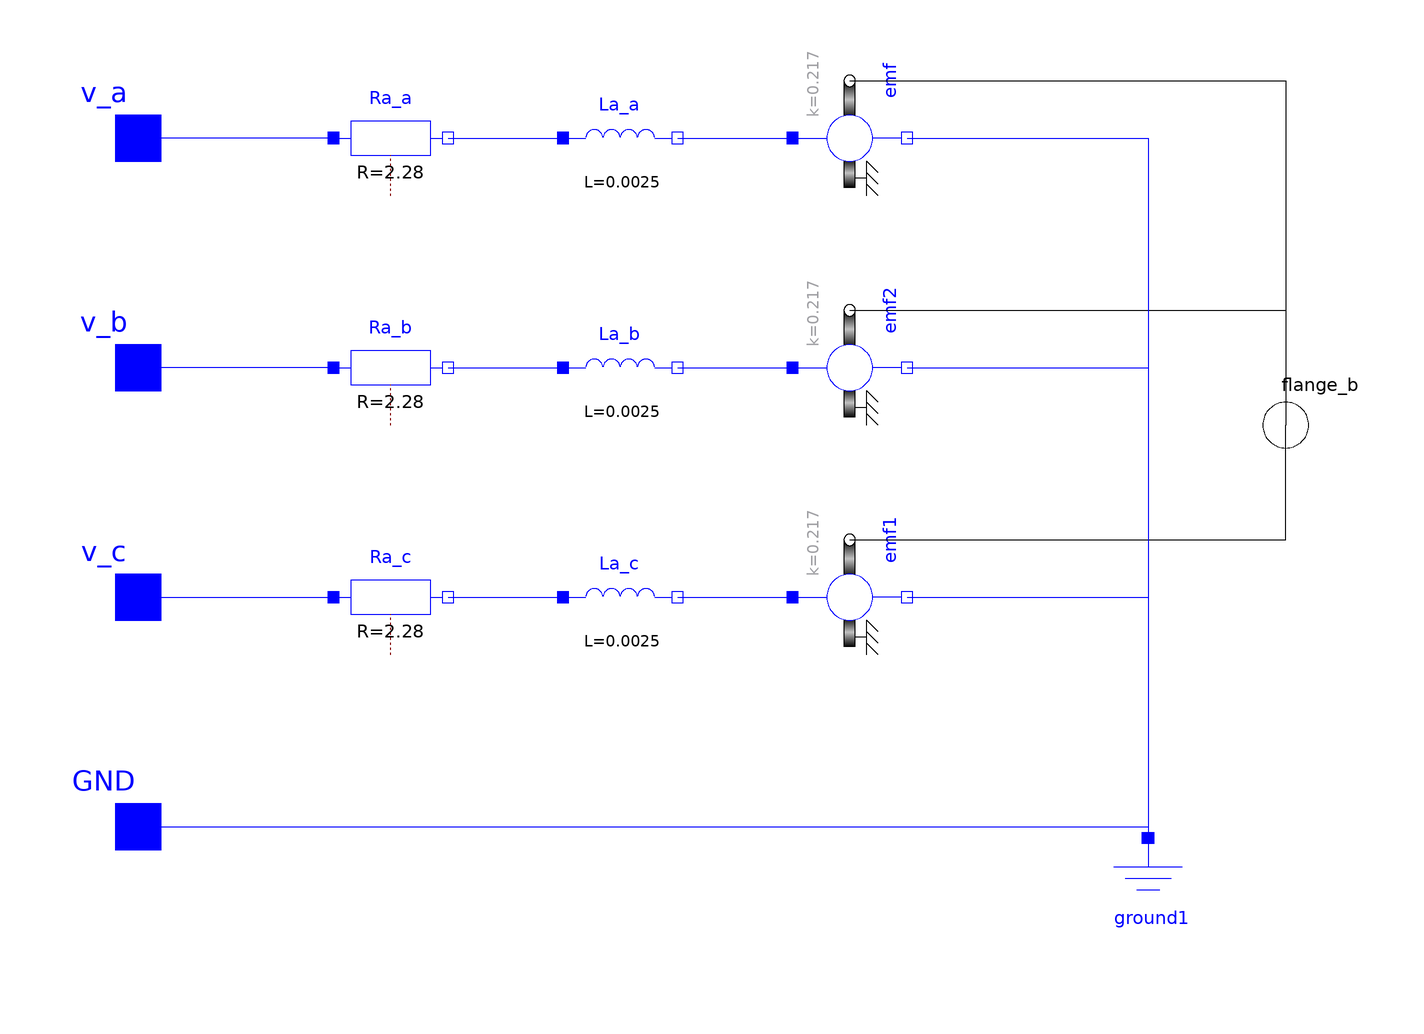

The Modelica model whose source follows is shown above as a component diagram (icons at their Placement, wires along their Line points).

model bldcMotor
  Modelica.Electrical.Analog.Basic.Resistor Ra_a(R = 2.28) annotation(Placement(visible = true, transformation(origin = {-56, 50}, extent = {{-10, -10}, {10, 10}}, rotation = 0)));
  Modelica.Electrical.Analog.Basic.Inductor La_a(L = 0.0025) annotation(Placement(visible = true, transformation(origin = {-16, 50}, extent = {{-10, -10}, {10, 10}}, rotation = 0)));
  Modelica.Electrical.Analog.Basic.Ground ground1 annotation(Placement(visible = true, transformation(origin = {76, -82}, extent = {{-10, -10}, {10, 10}}, rotation = 0)));
  Modelica.Electrical.Analog.Basic.Resistor Ra_b(R = 2.28) annotation(Placement(visible = true, transformation(origin = {-56, 10}, extent = {{-10, -10}, {10, 10}}, rotation = 0)));
  Modelica.Electrical.Analog.Basic.Inductor La_b(L = 0.0025) annotation(Placement(visible = true, transformation(origin = {-16, 10}, extent = {{-10, -10}, {10, 10}}, rotation = 0)));
  Modelica.Electrical.Analog.Basic.Resistor Ra_c(R = 2.28) annotation(Placement(visible = true, transformation(origin = {-56, -30}, extent = {{-10, -10}, {10, 10}}, rotation = 0)));
  Modelica.Electrical.Analog.Basic.Inductor La_c(L = 0.0025) annotation(Placement(visible = true, transformation(origin = {-16, -30}, extent = {{-10, -10}, {10, 10}}, rotation = 0)));
  Modelica.Electrical.Analog.Basic.EMF emf(k = 0.217) annotation(Placement(visible = true, transformation(origin = {24, 50}, extent = {{-10, -10}, {10, 10}}, rotation = 90)));
  Modelica.Electrical.Analog.Basic.EMF emf1(k = 0.217) annotation(Placement(visible = true, transformation(origin = {24, -30}, extent = {{-10, -10}, {10, 10}}, rotation = 90)));
  Modelica.Electrical.Analog.Basic.EMF emf2(k = 0.217) annotation(Placement(visible = true, transformation(origin = {24, 10}, extent = {{-10, -10}, {10, 10}}, rotation = 90)));
  Modelica.Electrical.Analog.Interfaces.Pin v_a annotation(Placement(visible = true, transformation(origin = {-100, 50}, extent = {{-10, -10}, {10, 10}}, rotation = 0), iconTransformation(origin = {-100, 32}, extent = {{-10, -10}, {10, 10}}, rotation = 0)));
  Modelica.Electrical.Analog.Interfaces.Pin v_b annotation(Placement(visible = true, transformation(origin = {-100, 10}, extent = {{-10, -10}, {10, 10}}, rotation = 0), iconTransformation(origin = {-100, 0}, extent = {{-10, -10}, {10, 10}}, rotation = 0)));
  Modelica.Electrical.Analog.Interfaces.Pin v_c annotation(Placement(visible = true, transformation(origin = {-100, -30}, extent = {{-10, -10}, {10, 10}}, rotation = 0), iconTransformation(origin = {-100, -34}, extent = {{-10, -10}, {10, 10}}, rotation = 0)));
  Modelica.Electrical.Analog.Interfaces.Pin GND annotation(Placement(visible = true, transformation(origin = {-100, -70}, extent = {{-10, -10}, {10, 10}}, rotation = 0), iconTransformation(origin = {-100, -68}, extent = {{-10, -10}, {10, 10}}, rotation = 0)));
  Modelica.Mechanics.Rotational.Interfaces.Flange_b flange_b annotation(Placement(visible = true, transformation(origin = {100, 0}, extent = {{-10, -10}, {10, 10}}, rotation = 0), iconTransformation(origin = {98, 0}, extent = {{-10, -10}, {10, 10}}, rotation = 0)));
equation
  connect(emf1.flange, flange_b) annotation(Line(points = {{24, -20}, {100, -20}, {100, 0}, {100, 0}}));
  connect(emf2.flange, flange_b) annotation(Line(points = {{24, 20}, {100, 20}, {100, 0}, {100, 0}}));
  connect(emf.flange, flange_b) annotation(Line(points = {{24, 60}, {100, 60}, {100, 0}, {100, 0}}));
  connect(Ra_b.p, v_b) annotation(Line(points = {{-66, 10}, {-100, 10}}, color = {0, 0, 255}));
  connect(GND, ground1.p) annotation(Line(points = {{-100, -70}, {76, -70}, {76, -72}, {76, -72}}, color = {0, 0, 255}));
  connect(v_c, Ra_c.p) annotation(Line(points = {{-100, -30}, {-66, -30}, {-66, -30}, {-66, -30}}, color = {0, 0, 255}));
  connect(Ra_a.p, v_a) annotation(Line(points = {{-66, 50}, {-100, 50}, {-100, 50}, {-100, 50}}, color = {0, 0, 255}));
  connect(emf.n, ground1.p) annotation(Line(points = {{34, 50}, {76, 50}, {76, -72}, {76, -72}}, color = {0, 0, 255}));
  connect(emf2.n, ground1.p) annotation(Line(points = {{34, 10}, {76, 10}, {76, -72}, {76, -72}}, color = {0, 0, 255}));
  connect(emf1.n, ground1.p) annotation(Line(points = {{34, -30}, {76, -30}, {76, -72}, {76, -72}}, color = {0, 0, 255}));
  connect(La_b.n, emf2.p) annotation(Line(points = {{-6, 10}, {4, 10}, {4, 10}, {14, 10}, {14, 10}, {14, 10}}, color = {0, 0, 255}));
  connect(La_c.n, emf1.p) annotation(Line(points = {{-6, -30}, {14, -30}, {14, -30}, {14, -30}}, color = {0, 0, 255}));
  connect(La_a.n, emf.p) annotation(Line(points = {{-6, 50}, {4, 50}, {4, 50}, {14, 50}, {14, 50}, {14, 50}, {14, 50}, {14, 50}}, color = {0, 0, 255}));
  connect(Ra_c.n, La_c.p) annotation(Line(points = {{-46, -30}, {-41, -30}, {-41, -30}, {-36, -30}, {-36, -30}, {-26, -30}, {-26, -30}, {-25, -30}, {-25, -30}, {-26, -30}}, color = {0, 0, 255}));
  connect(Ra_b.n, La_b.p) annotation(Line(points = {{-46, 10}, {-40.5, 10}, {-40.5, 10}, {-35, 10}, {-35, 10}, {-26, 10}, {-26, 10}, {-26, 10}, {-26, 10}, {-26, 10}, {-26, 10}, {-26, 10}}, color = {0, 0, 255}));
  connect(Ra_a.n, La_a.p) annotation(Line(points = {{-46, 50}, {-26, 50}}, color = {0, 0, 255}));
  annotation(Icon(graphics = {Ellipse(origin = {-50, 0}, fillColor = {255, 255, 0}, fillPattern = FillPattern.HorizontalCylinder, extent = {{-10, 60}, {10, -60}}, endAngle = 360), Rectangle(origin = {-5, 0}, fillColor = {255, 255, 0}, pattern = LinePattern.None, fillPattern = FillPattern.HorizontalCylinder, extent = {{45, 60}, {-45, -60}}), Ellipse(origin = {40, 0}, fillColor = {229, 229, 0}, fillPattern = FillPattern.Solid, extent = {{-10, 60}, {10, -60}}, endAngle = 360), Ellipse(origin = {46, 4}, fillColor = {131, 131, 131}, fillPattern = FillPattern.HorizontalCylinder, extent = {{-12, 16}, {0, -24}}, endAngle = 360), Rectangle(origin = {54, 0}, fillColor = {131, 131, 131}, pattern = LinePattern.None, fillPattern = FillPattern.HorizontalCylinder, extent = {{-14, 20}, {14, -20}}), Ellipse(origin = {67, -1}, fillColor = {99, 99, 99}, fillPattern = FillPattern.Solid, extent = {{7, 21}, {-5, -19}}, endAngle = 360), Line(origin = {-70.99, 42.09}, points = {{12.9903, -10.0883}, {-9.0097, -10.0883}}, thickness = 3), Line(origin = {-68, 0}, points = {{8, 0}, {-12, 0}}, thickness = 3), Line(origin = {-69, -34}, points = {{11, 0}, {-11, 0}}, thickness = 3), Line(origin = {-40.5, -77}, points = {{-19.5, 3}, {-19.5, -3}, {-27.5, -3}, {-11.5, -3}}, thickness = 1), Text(extent = {{-28, 84}, {-28, 84}}, textString = "text", fontName = "DejaVu Sans Mono"),  Bitmap(origin = {-40, 83}, extent = {{0, -1}, {0, 1}}), Line(origin = {-56.1464, -86.2071}, points = {{-7.85355, 2.20711}, {0.14645, 2.20711}}), Line(origin = {-65, -88}, points = {{7, 0}, {3, 0}}), Line(origin = {-69.9034, -73.0966}, points = {{-28.0966, 5.09656}, {9.90344, 5.09656}, {9.90344, -0.903441}})}, coordinateSystem(initialScale = 0.1)), uses(Modelica(version = "3.2.2")));
end bldcMotor;